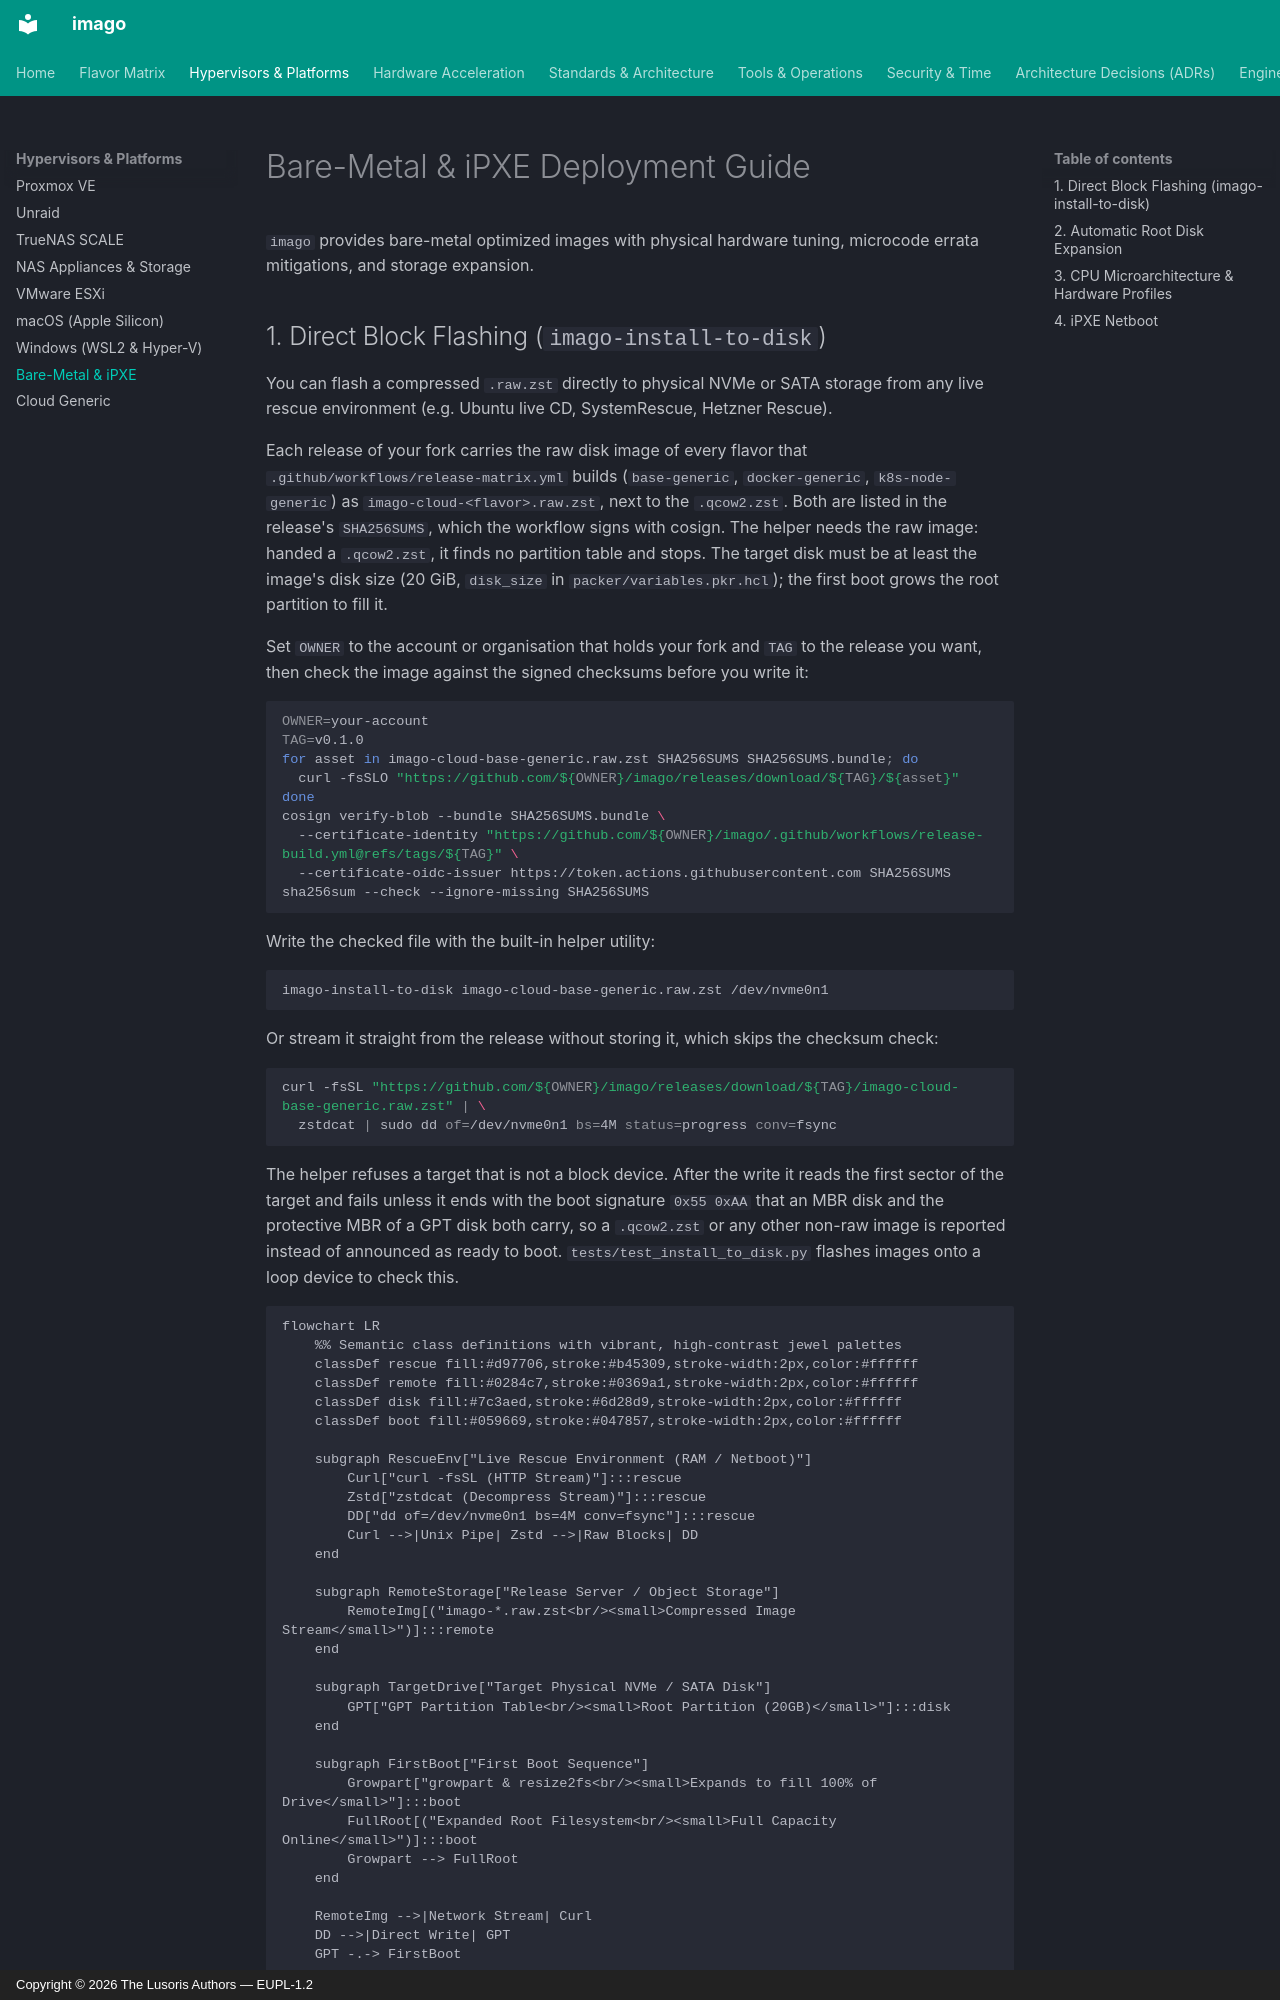

repository: cordanaLLM/imago · page: platforms/baremetal/index.html · generator: mkdocs · copyright: Copyright © 2026 The Lusoris Authors — EUPL-1.2

# Bare-Metal & iPXE Deployment Guide

`imago` provides bare-metal optimized images with physical hardware tuning, microcode errata mitigations, and storage expansion.

## 1. Direct Block Flashing (`imago-install-to-disk`)

You can flash a compressed `.raw.zst` directly to physical NVMe or SATA storage from any live rescue environment (e.g. Ubuntu live CD, SystemRescue, Hetzner Rescue).

Each release of your fork carries the raw disk image of every flavor that `.github/workflows/release-matrix.yml` builds (`base-generic`, `docker-generic`, `k8s-node-generic`) as `imago-cloud-<flavor>.raw.zst`, next to the `.qcow2.zst`. Both are listed in the release's `SHA256SUMS`, which the workflow signs with cosign. The helper needs the raw image: handed a `.qcow2.zst`, it finds no partition table and stops. The target disk must be at least the image's disk size (20 GiB, `disk_size` in `packer/variables.pkr.hcl`); the first boot grows the root partition to fill it.

Set `OWNER` to the account or organisation that holds your fork and `TAG` to the release you want, then check the image against the signed checksums before you write it:

```bash
OWNER=your-account
TAG=v0.1.0
for asset in imago-cloud-base-generic.raw.zst SHA256SUMS SHA256SUMS.bundle; do
  curl -fsSLO "https://github.com/${OWNER}/imago/releases/download/${TAG}/${asset}"
done
cosign verify-blob --bundle SHA256SUMS.bundle \
  --certificate-identity "https://github.com/${OWNER}/imago/.github/workflows/release-build.yml@refs/tags/${TAG}" \
  --certificate-oidc-issuer https://token.actions.githubusercontent.com SHA256SUMS
sha256sum --check --ignore-missing SHA256SUMS
```

Write the checked file with the built-in helper utility:

```bash
imago-install-to-disk imago-cloud-base-generic.raw.zst /dev/nvme0n1
```

Or stream it straight from the release without storing it, which skips the checksum check:

```bash
curl -fsSL "https://github.com/${OWNER}/imago/releases/download/${TAG}/imago-cloud-base-generic.raw.zst" | \
  zstdcat | sudo dd of=/dev/nvme0n1 bs=4M status=progress conv=fsync
```

The helper refuses a target that is not a block device. After the write it reads the first sector of the target and fails unless it ends with the boot signature `0x55 0xAA` that an MBR disk and the protective MBR of a GPT disk both carry, so a `.qcow2.zst` or any other non-raw image is reported instead of announced as ready to boot. `tests/test_install_to_disk.py` flashes images onto a loop device to check this.

```mermaid
flowchart LR
    %% Semantic class definitions with vibrant, high-contrast jewel palettes
    classDef rescue fill:#d97706,stroke:#b45309,stroke-width:2px,color:#ffffff
    classDef remote fill:#0284c7,stroke:#0369a1,stroke-width:2px,color:#ffffff
    classDef disk fill:#7c3aed,stroke:#6d28d9,stroke-width:2px,color:#ffffff
    classDef boot fill:#059669,stroke:#047857,stroke-width:2px,color:#ffffff

    subgraph RescueEnv["Live Rescue Environment (RAM / Netboot)"]
        Curl["curl -fsSL (HTTP Stream)"]:::rescue
        Zstd["zstdcat (Decompress Stream)"]:::rescue
        DD["dd of=/dev/nvme0n1 bs=4M conv=fsync"]:::rescue
        Curl -->|Unix Pipe| Zstd -->|Raw Blocks| DD
    end

    subgraph RemoteStorage["Release Server / Object Storage"]
        RemoteImg[("imago-*.raw.zst<br/><small>Compressed Image Stream</small>")]:::remote
    end

    subgraph TargetDrive["Target Physical NVMe / SATA Disk"]
        GPT["GPT Partition Table<br/><small>Root Partition (20GB)</small>"]:::disk
    end

    subgraph FirstBoot["First Boot Sequence"]
        Growpart["growpart & resize2fs<br/><small>Expands to fill 100% of Drive</small>"]:::boot
        FullRoot[("Expanded Root Filesystem<br/><small>Full Capacity Online</small>")]:::boot
        Growpart --> FullRoot
    end

    RemoteImg -->|Network Stream| Curl
    DD -->|Direct Write| GPT
    GPT -.-> FirstBoot
